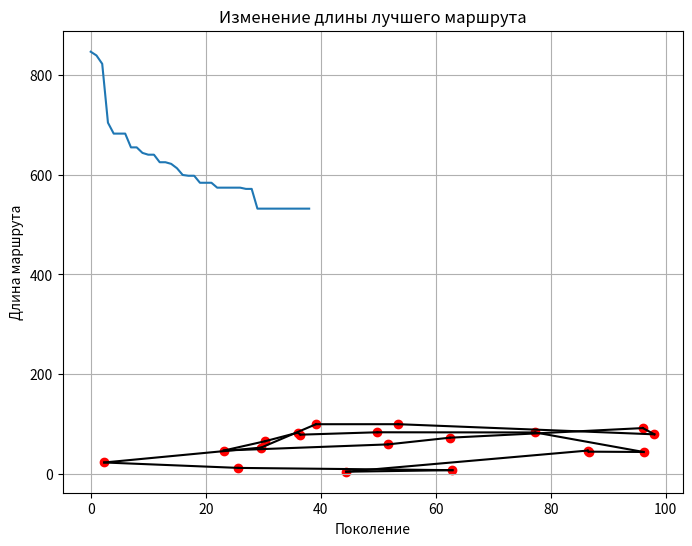

Here is the Python script that generated this plot:
import random
import math
import matplotlib.pyplot as plt

POPULATION_SIZE = 100
GENERATIONS = 500
MUTATION_RATE = 0.1
NUM_CITIES = 20
SECTION_POINT = 10

def generate_cities(n):
    return [(random.uniform(0, 100), random.uniform(0, 100)) for _ in range(n)]

def distance(city1, city2):
    return math.hypot(city1[0] - city2[0], city1[1] - city2[1])

def grade(route, cities):
    # оценивает длину маршрута
    total = 0
    for i in range(len(route)):
        total += distance(cities[route[i]], cities[route[(i + 1) % len(route)]])
    return total

def create_population(size, num_cities):
    return [random.sample(range(num_cities), num_cities) for _ in range(size)]

def selection(population, cities):
    # возвращает лучшую половину популяций городов
    population.sort(key=lambda x: grade(x, cities))
    return population[:len(population)//2]

def crossover(parent1, parent2):
    # хечбек
    point = random.randint(1, len(parent1) - 1)
    child = parent1[:point]
    for gene in parent2:
        if gene not in child:
            child.append(gene)
    return child

def mutate(route):
    # мутант
    if random.random() < MUTATION_RATE:
        i, j = random.sample(range(len(route)), 2)
        route[i], route[j] = route[j], route[i]
    return route

def next_generation(current_gen, cities):
    selected = selection(current_gen, cities)
    new_population = selected.copy()
    
    while len(new_population) < POPULATION_SIZE:
        parent1, parent2 = random.sample(selected, 2)
        child = crossover(parent1, parent2)
        child = mutate(child)
        new_population.append(child)

    if len(current_gen) > 0:
        best = min(current_gen, key=lambda x: grade(x, cities))
        new_population[-1] = best  

    return new_population

def genetic_algorithm(cities):
    population = create_population(POPULATION_SIZE, NUM_CITIES)
    best_route = None
    best_grade = float('inf')
    history = []

    for generation in range(GENERATIONS):
        population = next_generation(population, cities)
        current_best = min(population, key=lambda x: grade(x, cities))
        current_grade = grade(current_best, cities)

        if current_grade < best_grade:
            best_grade = current_grade
            best_route = current_best

        history.append(best_grade)
        print(f"Поколение {generation+1}: Лучшая длина = {best_grade:.2f}")

        if len(history) > 20 and abs(history[-1] - history[-10]) < 0.1:
            print("Алгоритм сошёлся.")
            break

    return best_route, best_grade, history

def plot_route(cities, route, title=""):
    plt.figure(figsize=(8, 6))
    xs = [city[0] for city in cities]
    ys = [city[1] for city in cities]
    plt.scatter(xs, ys, color='red')

    for i in range(len(route)):
        start = cities[route[i]]
        end = cities[route[(i + 1) % len(route)]]
        plt.plot([start[0], end[0]], [start[1], end[1]], 'k-')

    plt.title(title)
    plt.grid(True)
    plt.show()

if __name__ == "__main__":
    cities = generate_cities(NUM_CITIES)
    best_route, best_length, history = genetic_algorithm(cities)

    print(f"\nЛучший маршрут найден с длиной: {best_length:.2f}")
    plot_route(cities, best_route, f"Кратчайший маршрут (Длина: {best_length:.2f})")

    plt.plot(history)
    plt.title("Изменение длины лучшего маршрута")
    plt.xlabel("Поколение")
    plt.ylabel("Длина маршрута")
    plt.grid(True)
    plt.show()